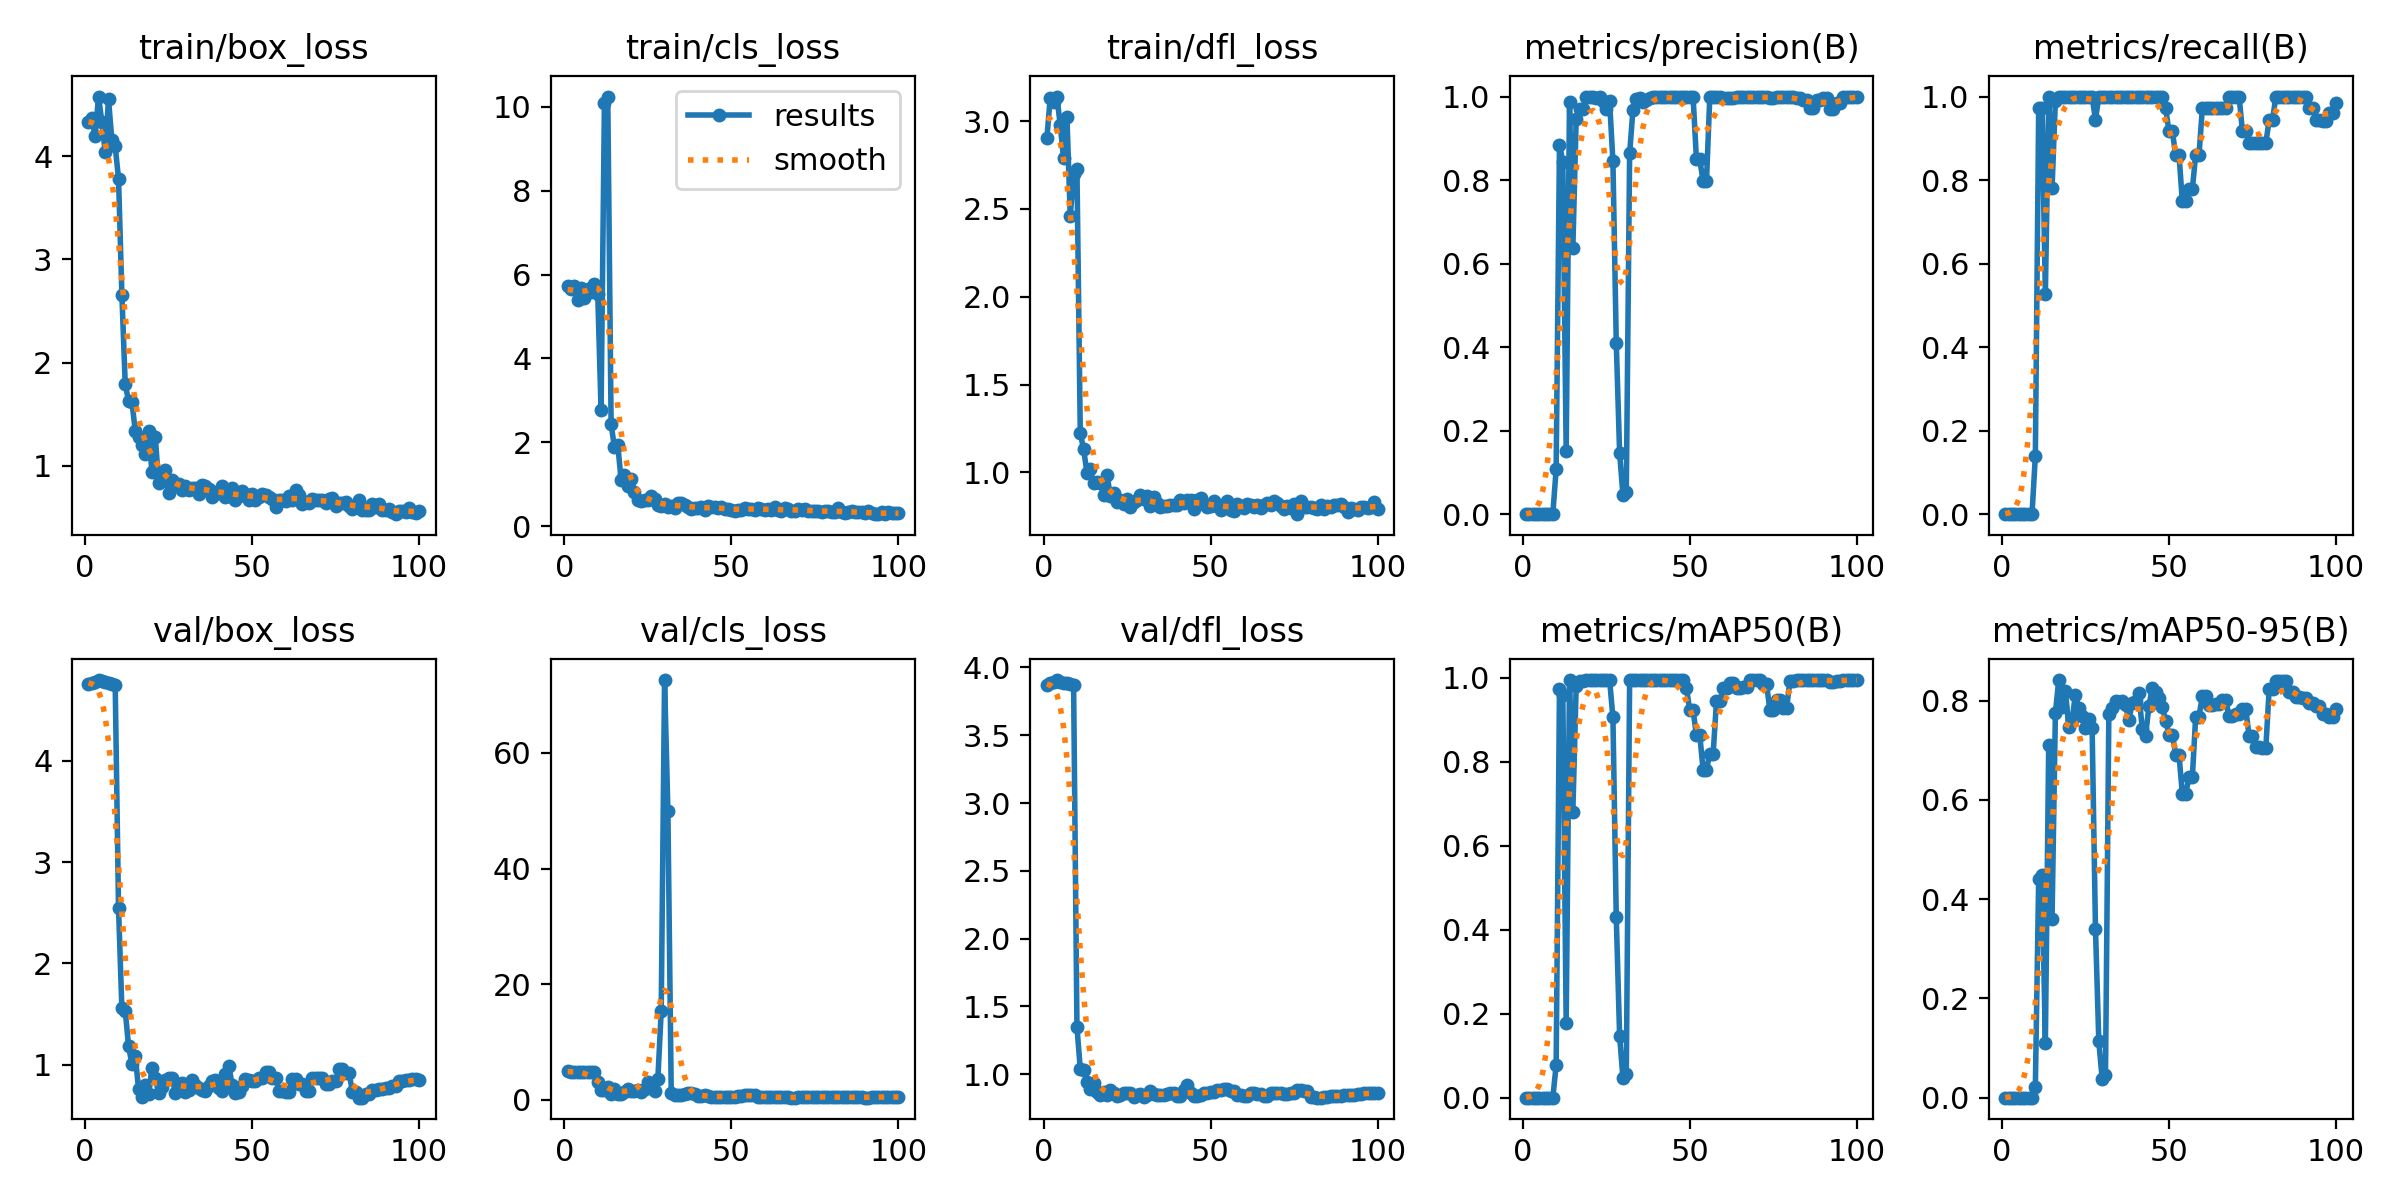

The file beside this chart, header and first rows:
epoch, time, train/box_loss, train/cls_loss, train/dfl_loss, metrics/precision(B), metrics/recall(B), metrics/mAP50(B), metrics/mAP50-95(B), val/box_loss, val/cls_loss, val/dfl_loss, lr/pg0, lr/pg1, lr/pg2
1, 2.51, 4.332, 5.732, 2.902, 0, 0, 0, 0, 4.758, 4.885, 3.871, 0, 0, 0
2, 2.768, 4.364, 5.651, 3.134, 0, 0, 0, 0, 4.768, 4.87, 3.882, 1.9802e-05, 1.9802e-05, 1.9802e-05
3, 3.075, 4.189, 5.734, 3.109, 0, 0, 0, 0, 4.777, 4.864, 3.89, 3.9208e-05, 3.9208e-05, 3.9208e-05
4, 3.368, 4.576, 5.384, 3.14, 0, 0, 0, 0, 4.793, 4.854, 3.907, 5.8218e-05, 5.8218e-05, 5.8218e-05
5, 3.647, 4.333, 5.672, 2.977, 0, 0, 0, 0, 4.782, 4.839, 3.896, 7.6832e-05, 7.6832e-05, 7.6832e-05
6, 3.927, 4.043, 5.437, 2.788, 0, 0, 0, 0, 4.776, 4.824, 3.885, 9.505e-05, 9.505e-05, 9.505e-05
7, 4.2, 4.55, 5.647, 3.024, 0, 0, 0, 0, 4.764, 4.798, 3.886, 0.0001129, 0.0001129, 0.0001129
8, 4.472, 4.151, 5.573, 2.461, 0, 0, 0, 0, 4.757, 4.781, 3.882, 0.0001303, 0.0001303, 0.0001303
9, 4.765, 4.093, 5.776, 2.696, 0, 0, 0, 0, 4.747, 4.76, 3.868, 0.0001473, 0.0001473, 0.0001473
10, 5.074, 3.78, 5.535, 2.728, 0.1073, 0.1389, 0.07682, 0.02131, 2.542, 3.109, 1.349, 0.000164, 0.000164, 0.000164
11, 5.522, 2.657, 2.76, 1.224, 0.8843, 0.9722, 0.9732, 0.4404, 1.558, 1.74, 1.039, 0.0001802, 0.0001802, 0.0001802
12, 5.978, 1.792, 10.09, 1.131, 0.8441, 0.9722, 0.9587, 0.4492, 1.537, 1.751, 1.033, 0.000196, 0.000196, 0.000196
13, 6.441, 1.629, 10.25, 0.9975, 0.1509, 0.5278, 0.1771, 0.1107, 1.184, 2.134, 0.9393, 0.0002115, 0.0002115, 0.0002115
14, 6.837, 1.62, 2.437, 1.018, 0.9859, 1, 0.995, 0.7112, 1.01, 1.007, 0.8912, 0.0002265, 0.0002265, 0.0002265
15, 7.368, 1.342, 1.879, 0.9376, 0.6373, 0.781, 0.681, 0.3605, 1.091, 1.797, 0.9314, 0.0002412, 0.0002412, 0.0002412
16, 7.747, 1.283, 1.934, 0.9444, 0.9468, 0.9896, 0.981, 0.7743, 0.7606, 0.9485, 0.8658, 0.0002555, 0.0002555, 0.0002555
17, 8.213, 1.199, 1.098, 0.9413, 0.971, 1, 0.9937, 0.8414, 0.6816, 0.9302, 0.8491, 0.0002693, 0.0002693, 0.0002693
18, 8.68, 1.115, 1.223, 0.8723, 0.9714, 1, 0.992, 0.7869, 0.7991, 1.3, 0.8647, 0.0002828, 0.0002828, 0.0002828
19, 9.062, 1.338, 0.963, 0.9873, 0.998, 1, 0.995, 0.8198, 0.7187, 1.786, 0.846, 0.0002958, 0.0002958, 0.0002958
20, 9.452, 0.9374, 1.117, 0.8646, 0.9983, 1, 0.995, 0.7462, 0.9695, 1.556, 0.8827, 0.0003085, 0.0003085, 0.0003085
21, 9.842, 1.281, 0.8222, 0.8854, 0.9981, 1, 0.995, 0.7615, 0.8735, 1.445, 0.8618, 0.0003208, 0.0003208, 0.0003208
22, 10.23, 0.8345, 0.6339, 0.8322, 0.9972, 1, 0.995, 0.8118, 0.7233, 1.657, 0.8384, 0.0003327, 0.0003327, 0.0003327
23, 10.61, 0.8568, 0.6082, 0.8423, 0.9978, 1, 0.995, 0.7844, 0.781, 1.37, 0.8469, 0.0003442, 0.0003442, 0.0003442
24, 11, 0.9616, 0.6349, 0.8199, 0.9897, 1, 0.995, 0.7684, 0.8498, 1.794, 0.8572, 0.0003553, 0.0003553, 0.0003553
25, 11.38, 0.7394, 0.6222, 0.8511, 0.9699, 1, 0.9945, 0.7453, 0.8759, 2.994, 0.8591, 0.000366, 0.000366, 0.000366
26, 11.84, 0.8602, 0.7301, 0.8009, 0.9891, 1, 0.995, 0.7627, 0.8717, 1.989, 0.8572, 0.0003763, 0.0003763, 0.0003763
27, 12.23, 0.8228, 0.6434, 0.8321, 0.8447, 1, 0.9061, 0.744, 0.7287, 1.501, 0.8341, 0.0003862, 0.0003862, 0.0003862
28, 12.61, 0.8248, 0.5108, 0.8407, 0.4105, 0.9444, 0.4296, 0.3408, 0.7864, 3.633, 0.8465, 0.0003957, 0.0003957, 0.0003957
29, 12.99, 0.7654, 0.4882, 0.8719, 0.1473, 1, 0.1474, 0.1135, 0.8203, 15.3, 0.8528, 0.0004048, 0.0004048, 0.0004048
30, 13.37, 0.8084, 0.5237, 0.8506, 0.04484, 1, 0.04631, 0.03814, 0.7325, 72.62, 0.8344, 0.0004135, 0.0004135, 0.0004135
31, 13.76, 0.7711, 0.4555, 0.8659, 0.05375, 1, 0.057, 0.04548, 0.7559, 49.98, 0.8444, 0.0004218, 0.0004218, 0.0004218
32, 14.14, 0.7851, 0.4807, 0.8064, 0.8638, 1, 0.9945, 0.7726, 0.8506, 1.154, 0.8745, 0.0004297, 0.0004297, 0.0004297
33, 14.53, 0.785, 0.4243, 0.8581, 0.9689, 1, 0.995, 0.786, 0.7984, 0.8164, 0.8541, 0.0004372, 0.0004372, 0.0004372
34, 14.9, 0.7276, 0.5412, 0.8243, 0.9937, 1, 0.995, 0.7982, 0.7773, 0.8801, 0.846, 0.0004444, 0.0004444, 0.0004444
35, 15.36, 0.818, 0.5531, 0.8049, 0.997, 1, 0.995, 0.7967, 0.753, 0.8707, 0.8473, 0.0004511, 0.0004511, 0.0004511
36, 15.73, 0.803, 0.5131, 0.8097, 0.987, 1, 0.995, 0.7996, 0.7447, 0.9438, 0.8441, 0.0004574, 0.0004574, 0.0004574
37, 16.1, 0.7804, 0.4675, 0.8105, 0.9926, 1, 0.995, 0.7917, 0.7945, 1.099, 0.8512, 0.0004634, 0.0004634, 0.0004634
38, 16.48, 0.6986, 0.4156, 0.8167, 0.9962, 1, 0.995, 0.7599, 0.8386, 1.097, 0.8597, 0.0004689, 0.0004689, 0.0004689
39, 16.86, 0.7301, 0.4363, 0.8165, 0.998, 1, 0.995, 0.7959, 0.8477, 0.9246, 0.8591, 0.0004741, 0.0004741, 0.0004741
40, 17.23, 0.7565, 0.4371, 0.8119, 0.9982, 1, 0.995, 0.7989, 0.7684, 0.5998, 0.8411, 0.0004788, 0.0004788, 0.0004788
41, 17.62, 0.8096, 0.455, 0.8417, 0.9985, 1, 0.995, 0.8145, 0.7418, 0.5786, 0.838, 0.0004832, 0.0004832, 0.0004832
42, 18, 0.7006, 0.3849, 0.8267, 0.9978, 1, 0.995, 0.7434, 0.9072, 0.7326, 0.8821, 0.0004872, 0.0004872, 0.0004872
43, 18.38, 0.7067, 0.4725, 0.8408, 0.9977, 1, 0.995, 0.7294, 0.9946, 0.5763, 0.9193, 0.0004907, 0.0004907, 0.0004907
44, 18.76, 0.7813, 0.446, 0.8436, 0.9983, 1, 0.995, 0.7887, 0.8042, 0.4814, 0.8598, 0.0004939, 0.0004939, 0.0004939
45, 19.13, 0.6742, 0.4584, 0.7895, 0.998, 1, 0.995, 0.8261, 0.7189, 0.5458, 0.8395, 0.0004967, 0.0004967, 0.0004967
46, 19.59, 0.7043, 0.4374, 0.8405, 0.9985, 1, 0.995, 0.818, 0.7359, 0.5358, 0.8387, 0.0004991, 0.0004991, 0.0004991
47, 19.98, 0.7539, 0.4614, 0.8547, 0.9986, 1, 0.995, 0.8047, 0.7906, 0.507, 0.8481, 0.000501, 0.000501, 0.000501
48, 20.36, 0.7298, 0.4182, 0.8214, 0.9998, 1, 0.995, 0.7866, 0.8616, 0.5012, 0.8629, 0.0005026, 0.0005026, 0.0005026
49, 20.73, 0.6721, 0.3987, 0.8047, 0.9994, 0.9722, 0.9768, 0.7598, 0.8476, 0.5088, 0.8639, 0.0005038, 0.0005038, 0.0005038
50, 21.1, 0.7304, 0.3818, 0.8109, 0.9985, 0.9167, 0.9225, 0.7317, 0.8402, 0.5448, 0.87, 0.0005046, 0.0005046, 0.0005046
51, 21.48, 0.667, 0.374, 0.8354, 0.9985, 0.9167, 0.9225, 0.7317, 0.8402, 0.5448, 0.87, 0.000505, 0.000505, 0.000505
52, 21.86, 0.7005, 0.3906, 0.8077, 0.8494, 0.8611, 0.8635, 0.6914, 0.8732, 0.6197, 0.8841, 0.000505, 0.000505, 0.000505
53, 22.24, 0.7267, 0.3917, 0.7865, 0.8494, 0.8611, 0.8635, 0.6914, 0.8732, 0.6197, 0.8841, 0.0005046, 0.0005046, 0.0005046
54, 22.62, 0.7187, 0.4356, 0.8024, 0.7967, 0.75, 0.7813, 0.6125, 0.9322, 0.8174, 0.8907, 0.0005038, 0.0005038, 0.0005038
55, 23.1, 0.7003, 0.4183, 0.8367, 0.7967, 0.75, 0.7813, 0.6125, 0.9322, 0.8174, 0.8907, 0.0005026, 0.0005026, 0.0005026
56, 23.47, 0.6755, 0.4182, 0.7855, 0.9998, 0.7778, 0.8195, 0.6453, 0.8725, 0.8493, 0.874, 0.000501, 0.000501, 0.000501
57, 23.84, 0.6019, 0.3897, 0.7779, 0.9998, 0.7778, 0.8195, 0.6453, 0.8725, 0.8493, 0.874, 0.0004991, 0.0004991, 0.0004991
58, 24.22, 0.6726, 0.432, 0.8188, 1, 0.8611, 0.9444, 0.7679, 0.743, 0.5366, 0.8435, 0.0004967, 0.0004967, 0.0004967
59, 24.6, 0.6653, 0.4125, 0.8101, 1, 0.8611, 0.9444, 0.7679, 0.743, 0.5366, 0.8435, 0.0004939, 0.0004939, 0.0004939
60, 24.98, 0.6622, 0.3804, 0.7952, 0.9971, 0.9722, 0.9759, 0.8103, 0.7313, 0.3936, 0.8405, 0.0004908, 0.0004908, 0.0004908
... 40 more rows
